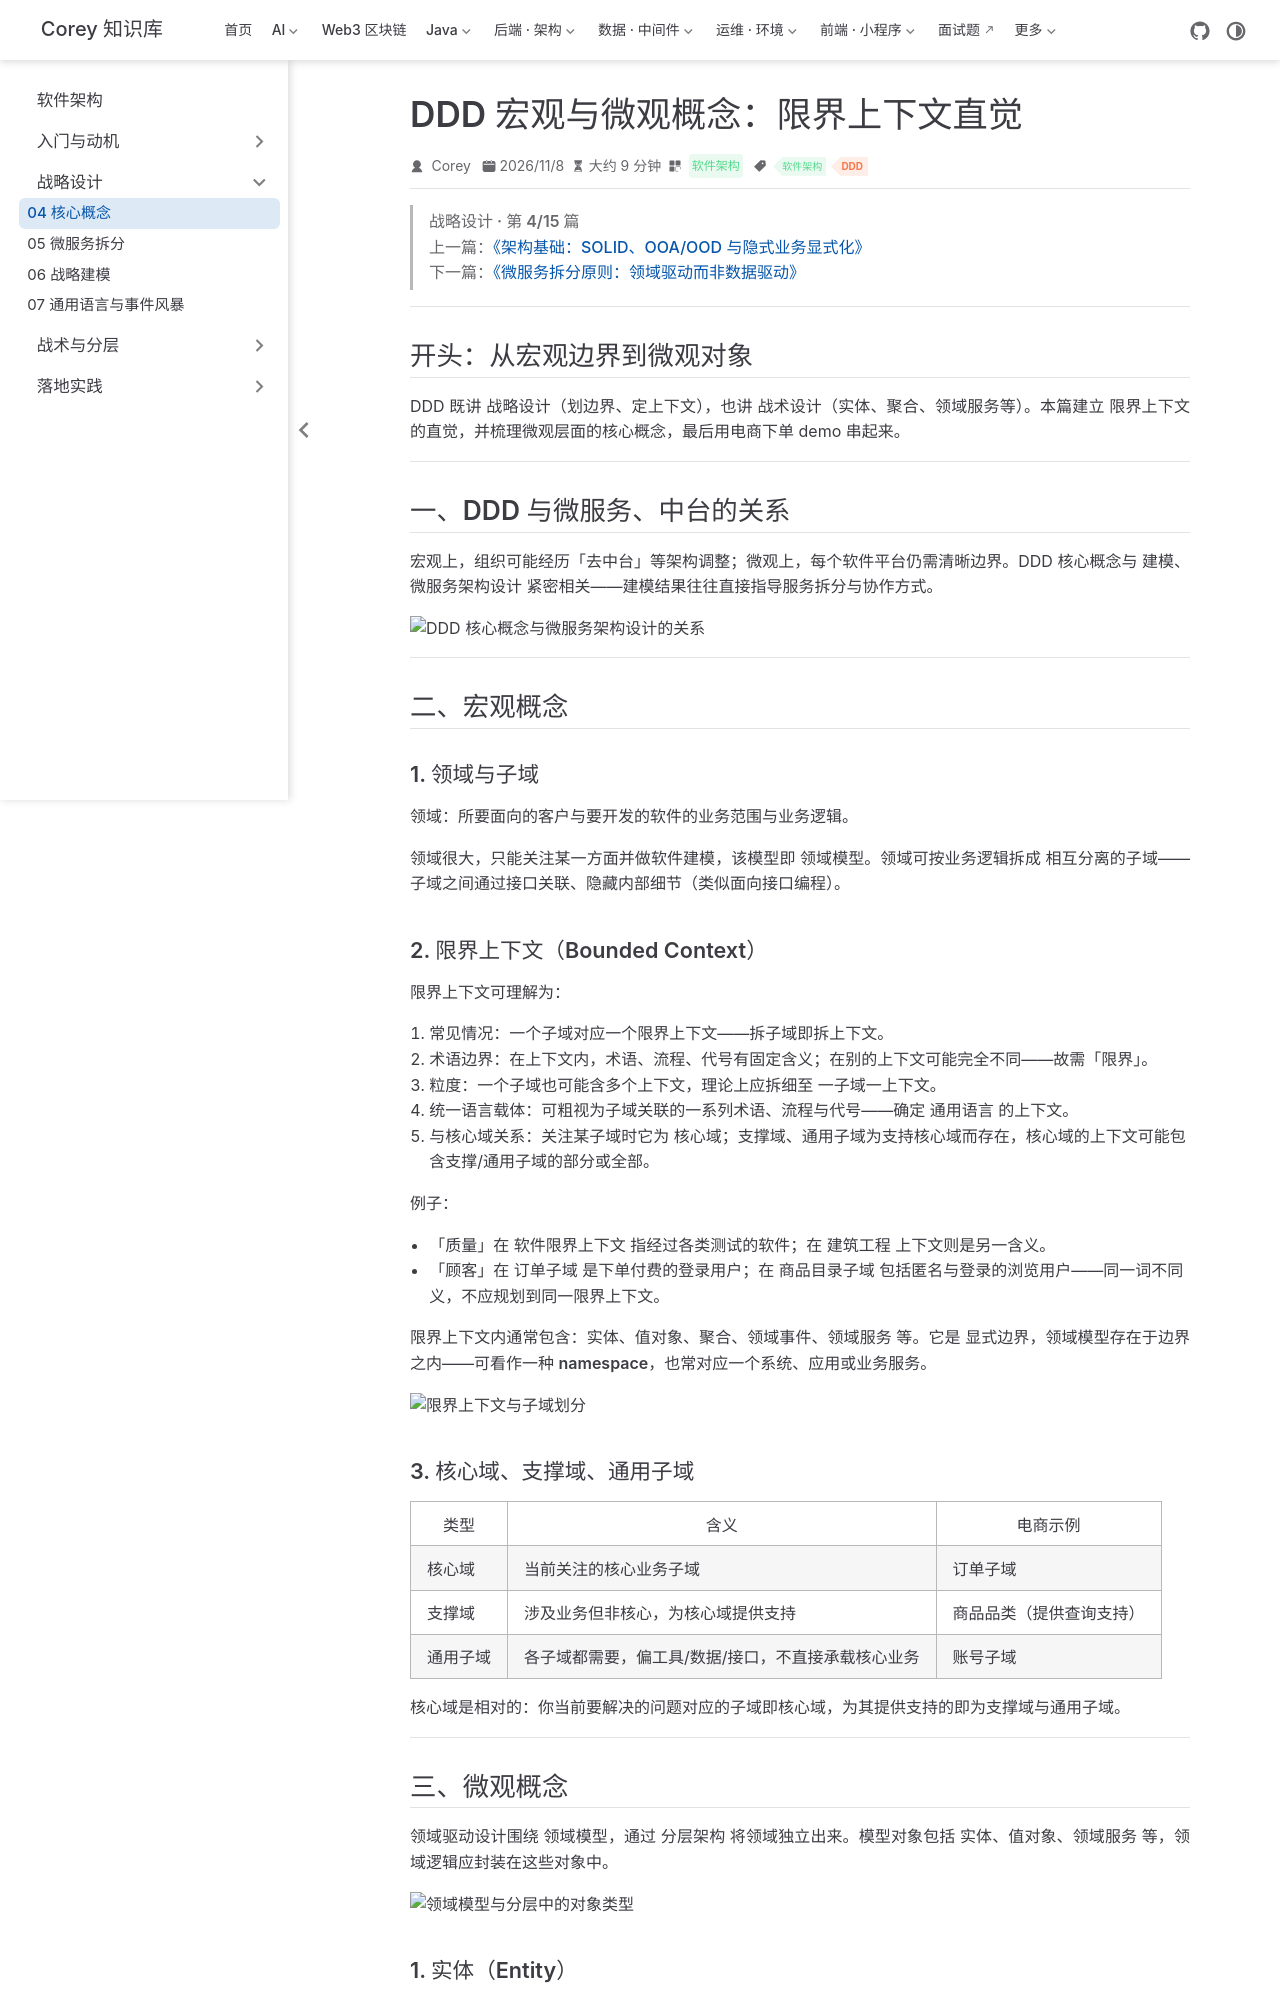

repository: code-corey/code-corey.github.io · page: 软件架构/ddd-strategy/ddd-04-concepts-bc.html · generator: jekyll

---
title: "DDD 宏观与微观概念：限界上下文直觉"
sidebarGroup: "战略设计"
shortTitle: "04 核心概念"
order: 4
date: 2026-11-08
category: "软件架构"
tag:
  - "软件架构"
  - "DDD"
---

> **战略设计 · 第 4/15 篇**  
> 上一篇：[《架构基础：SOLID、OOA/OOD 与隐式业务显式化》](/软件架构/ddd-basics/ddd-03-solid-oo)  
> 下一篇：[《微服务拆分原则：领域驱动而非数据驱动》](/软件架构/ddd-strategy/ddd-05-microservice-split)

---

## 开头：从宏观边界到微观对象

DDD 既讲 **战略设计**（划边界、定上下文），也讲 **战术设计**（实体、聚合、领域服务等）。本篇建立 **限界上下文** 的直觉，并梳理微观层面的核心概念，最后用电商下单 demo 串起来。

---

## 一、DDD 与微服务、中台的关系

宏观上，组织可能经历「去中台」等架构调整；微观上，每个软件平台仍需清晰边界。DDD 核心概念与 **建模、微服务架构设计** 紧密相关——建模结果往往直接指导服务拆分与协作方式。

![DDD 核心概念与微服务架构设计的关系](/软件架构/bible/p36-01.png)

---

## 二、宏观概念

### 1. 领域与子域

**领域**：所要面向的客户与要开发的软件的业务范围与业务逻辑。

领域很大，只能关注某一方面并做软件建模，该模型即 **领域模型**。领域可按业务逻辑拆成 **相互分离的子域**——子域之间通过接口关联、隐藏内部细节（类似面向接口编程）。

### 2. 限界上下文（Bounded Context）

限界上下文可理解为：

1. **常见情况**：一个子域对应一个限界上下文——拆子域即拆上下文。
2. **术语边界**：在上下文内，术语、流程、代号有固定含义；在别的上下文可能完全不同——故需「限界」。
3. **粒度**：一个子域也可能含多个上下文，理论上应拆细至 **一子域一上下文**。
4. **统一语言载体**：可粗视为子域关联的一系列术语、流程与代号——确定 **通用语言** 的上下文。
5. **与核心域关系**：关注某子域时它为 **核心域**；支撑域、通用子域为支持核心域而存在，核心域的上下文可能包含支撑/通用子域的部分或全部。

**例子**：

- 「质量」在 **软件限界上下文** 指经过各类测试的软件；在 **建筑工程** 上下文则是另一含义。
- 「顾客」在 **订单子域** 是下单付费的登录用户；在 **商品目录子域** 包括匿名与登录的浏览用户——同一词不同义，不应规划到同一限界上下文。

限界上下文内通常包含：**实体、值对象、聚合、领域事件、领域服务** 等。它是 **显式边界**，领域模型存在于边界之内——可看作一种 **namespace**，也常对应一个系统、应用或业务服务。

![限界上下文与子域划分](/软件架构/bible/p37-01.png)

### 3. 核心域、支撑域、通用子域

| 类型 | 含义 | 电商示例 |
|------|------|----------|
| 核心域 | 当前关注的核心业务子域 | 订单子域 |
| 支撑域 | 涉及业务但非核心，为核心域提供支持 | 商品品类（提供查询支持） |
| 通用子域 | 各子域都需要，偏工具/数据/接口，不直接承载核心业务 | 账号子域 |

**核心域是相对的**：你当前要解决的问题对应的子域即核心域，为其提供支持的即为支撑域与通用子域。

---
